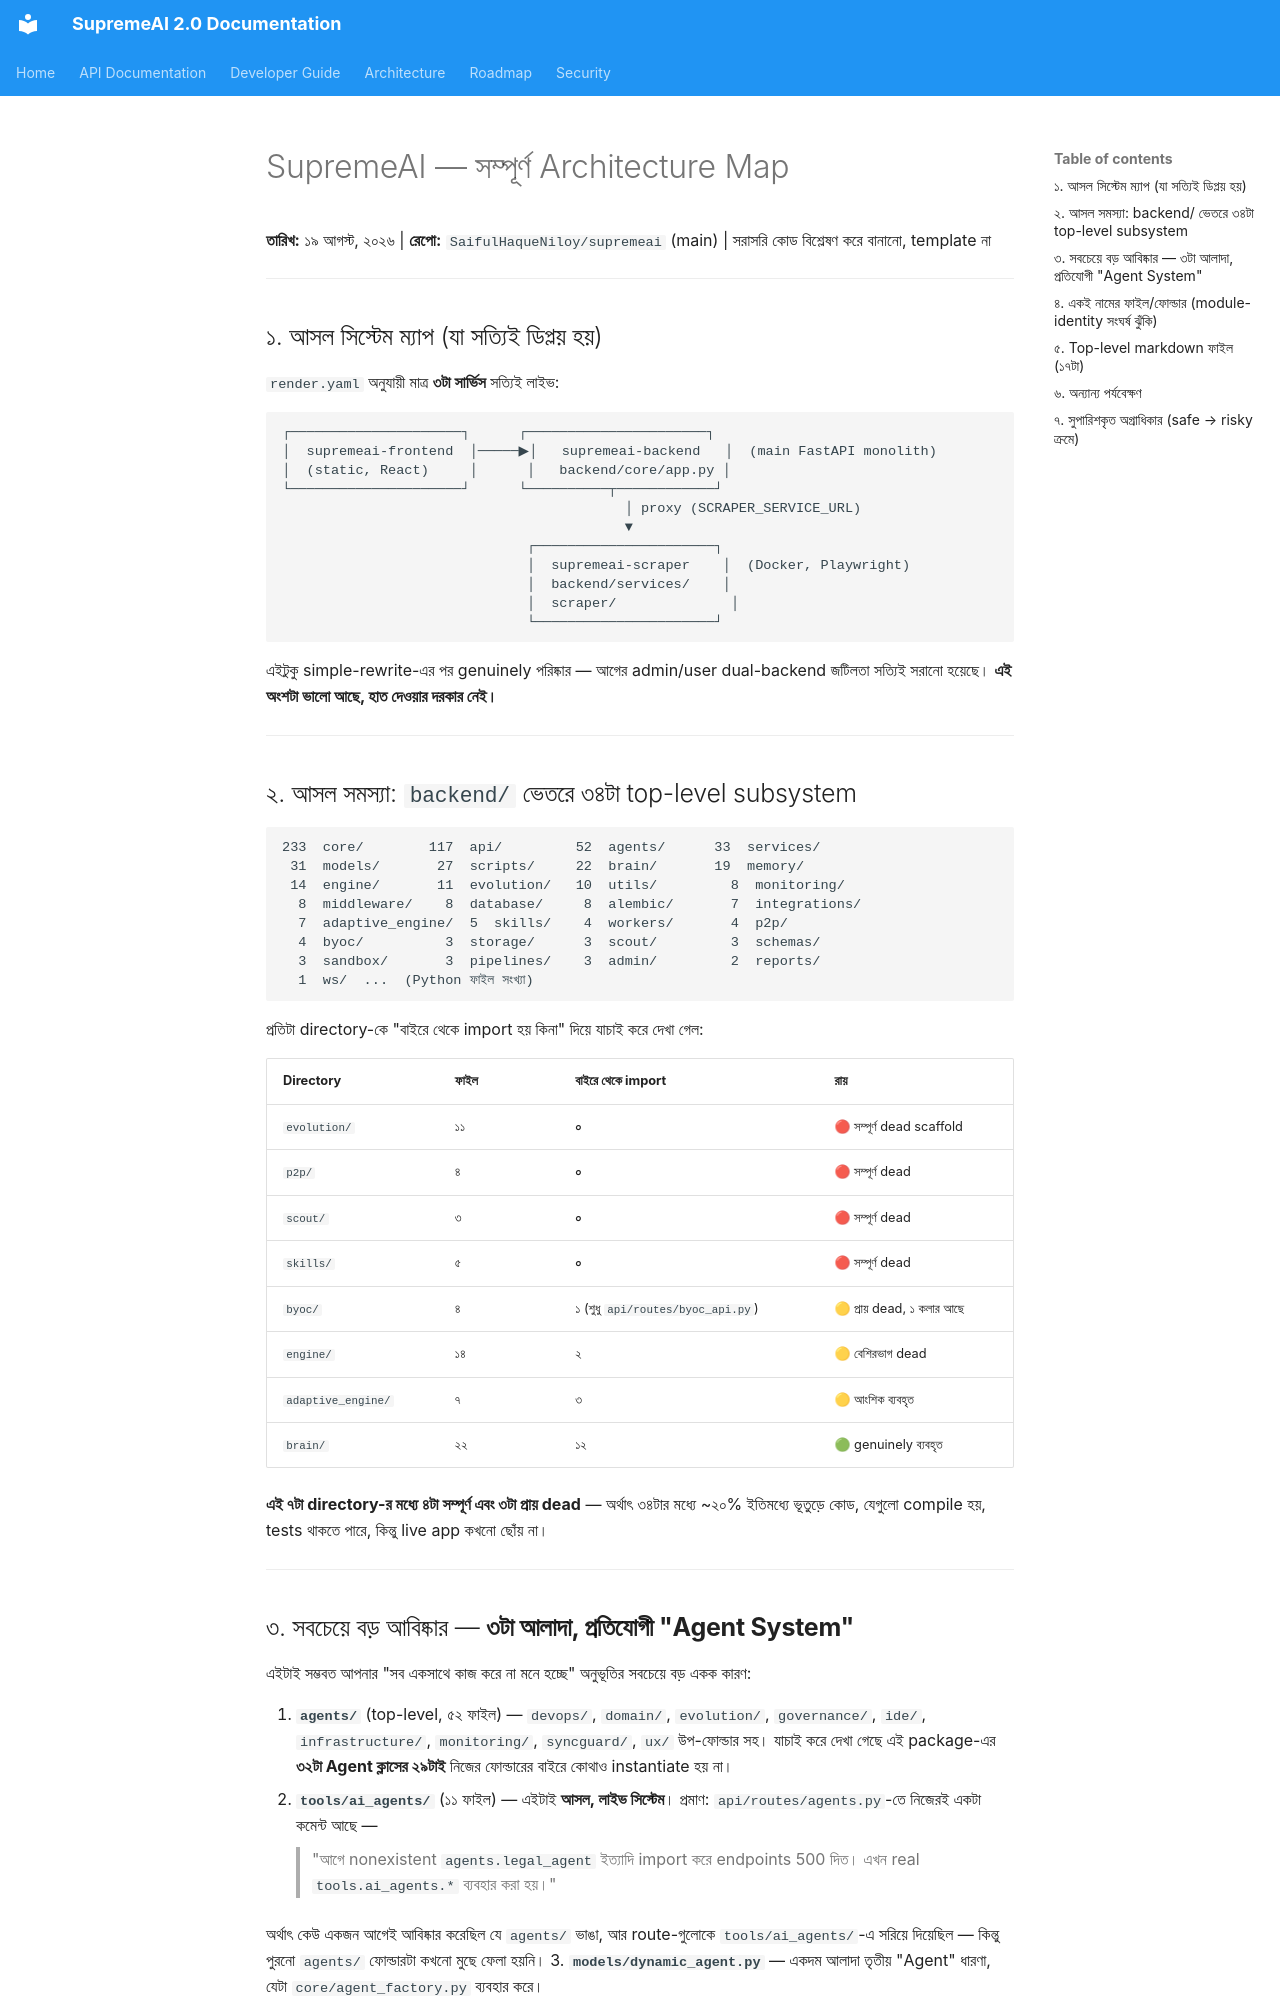

repository: SaifulHaqueNiloy/supremeai · page: plans/architecture/ARCHITECTURE_MAP/index.html · generator: mkdocs

# SupremeAI — সম্পূর্ণ Architecture Map
**তারিখ:** ১৯ আগস্ট, ২০২৬ | **রেপো:** `SaifulHaqueNiloy/supremeai` (main) | সরাসরি কোড বিশ্লেষণ করে বানানো, template না

---

## ১. আসল সিস্টেম ম্যাপ (যা সত্যিই ডিপ্লয় হয়)

`render.yaml` অনুযায়ী মাত্র **৩টা সার্ভিস** সত্যিই লাইভ:

```
┌─────────────────────┐      ┌──────────────────────┐
│  supremeai-frontend  │─────▶│   supremeai-backend   │  (main FastAPI monolith)
│  (static, React)     │      │   backend/core/app.py │
└─────────────────────┘      └──────────┬────────────┘
                                          │ proxy (SCRAPER_SERVICE_URL)
                                          ▼
                              ┌──────────────────────┐
                              │  supremeai-scraper    │  (Docker, Playwright)
                              │  backend/services/    │
                              │  scraper/              │
                              └──────────────────────┘
```

এইটুকু simple-rewrite-এর পর genuinely পরিষ্কার — আগের admin/user dual-backend জটিলতা সত্যিই সরানো হয়েছে। **এই অংশটা ভালো আছে, হাত দেওয়ার দরকার নেই।**

---

## ২. আসল সমস্যা: `backend/` ভেতরে ৩৪টা top-level subsystem

```
233  core/        117  api/         52  agents/      33  services/
 31  models/       27  scripts/     22  brain/       19  memory/
 14  engine/       11  evolution/   10  utils/         8  monitoring/
  8  middleware/    8  database/     8  alembic/       7  integrations/
  7  adaptive_engine/  5  skills/    4  workers/       4  p2p/
  4  byoc/          3  storage/      3  scout/         3  schemas/
  3  sandbox/       3  pipelines/    3  admin/         2  reports/
  1  ws/  ...  (Python ফাইল সংখ্যা)
```

প্রতিটা directory-কে "বাইরে থেকে import হয় কিনা" দিয়ে যাচাই করে দেখা গেল:

| Directory | ফাইল | বাইরে থেকে import | রায় |
|---|---|---|---|
| `evolution/` | ১১ | **০** | 🔴 সম্পূর্ণ dead scaffold |
| `p2p/` | ৪ | **০** | 🔴 সম্পূর্ণ dead |
| `scout/` | ৩ | **০** | 🔴 সম্পূর্ণ dead |
| `skills/` | ৫ | **০** | 🔴 সম্পূর্ণ dead |
| `byoc/` | ৪ | ১ (শুধু `api/routes/byoc_api.py`) | 🟡 প্রায় dead, ১ কলার আছে |
| `engine/` | ১৪ | ২ | 🟡 বেশিরভাগ dead |
| `adaptive_engine/` | ৭ | ৩ | 🟡 আংশিক ব্যবহৃত |
| `brain/` | ২২ | ১২ | 🟢 genuinely ব্যবহৃত |

**এই ৭টা directory-র মধ্যে ৪টা সম্পূর্ণ এবং ৩টা প্রায় dead** — অর্থাৎ ৩৪টার মধ্যে ~২০% ইতিমধ্যে ভূতুড়ে কোড, যেগুলো compile হয়, tests থাকতে পারে, কিন্তু live app কখনো ছোঁয় না।

---
